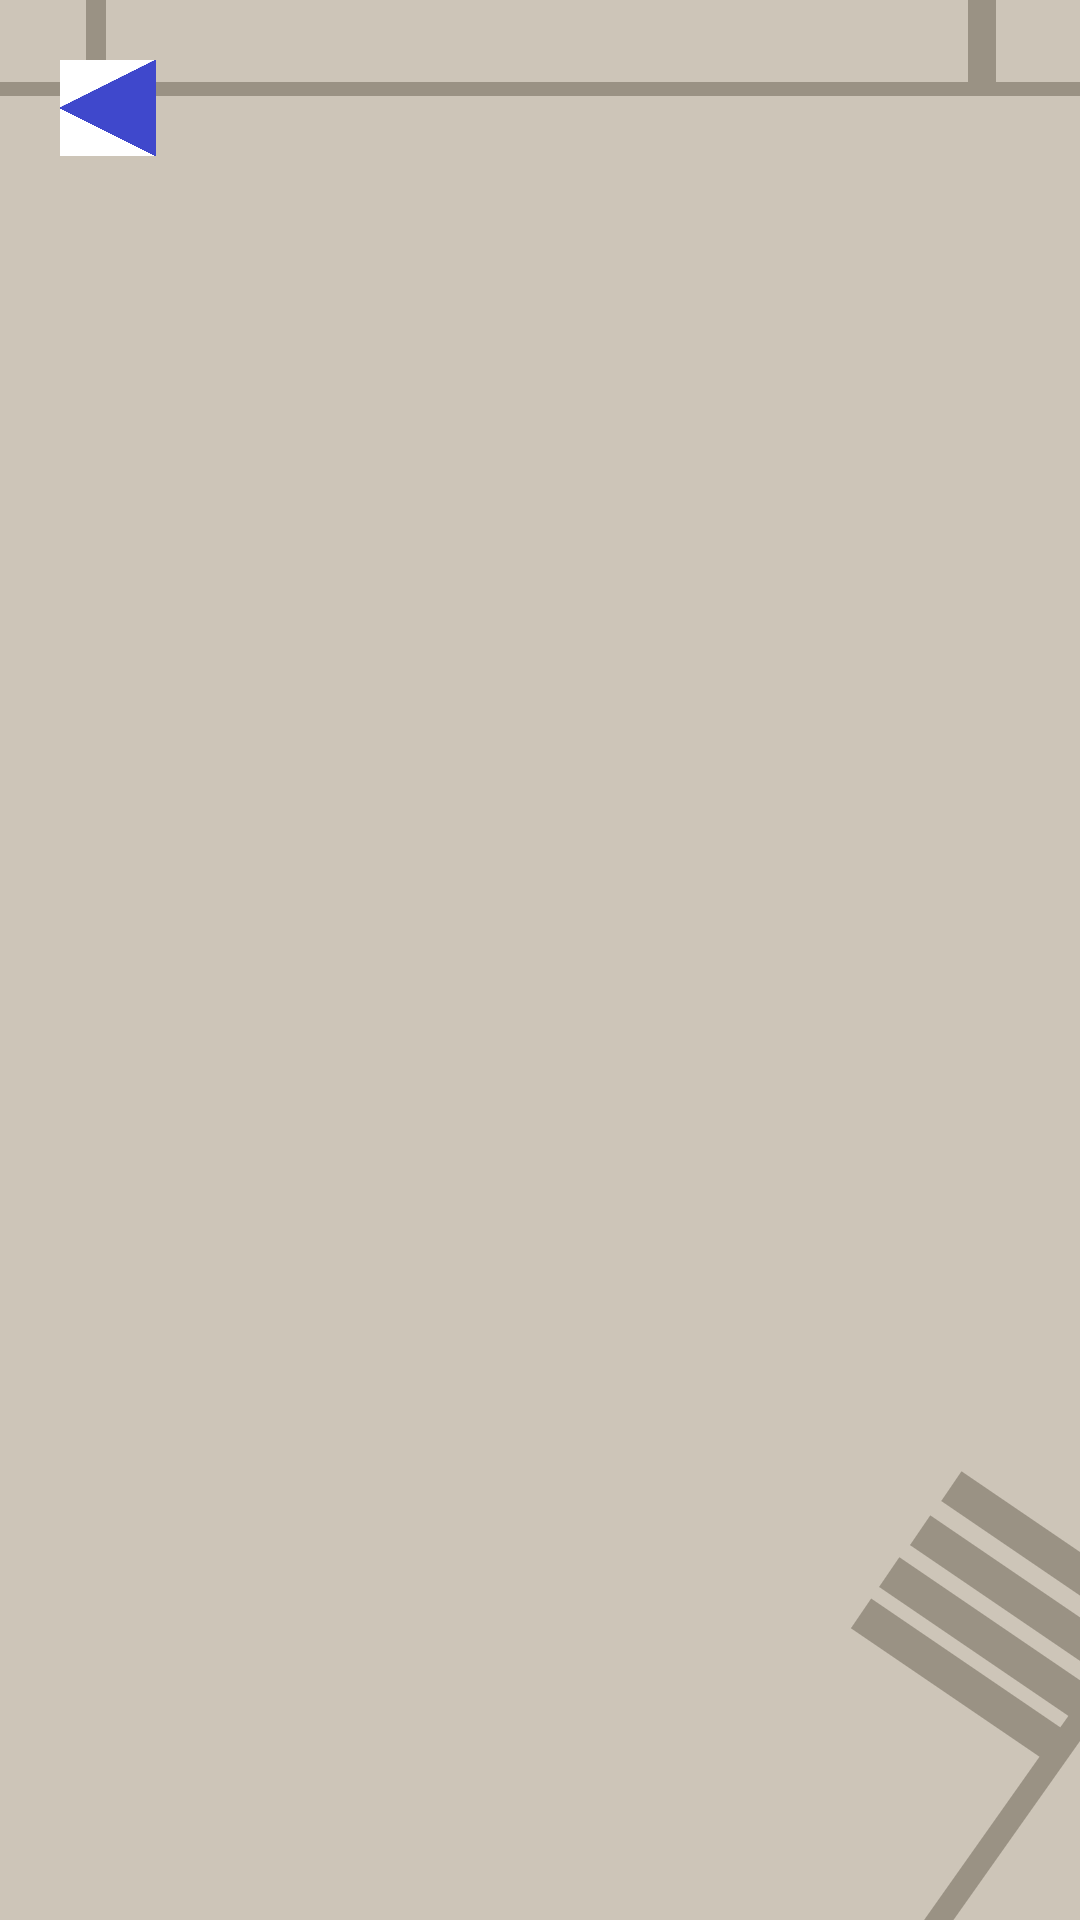

Reconstruct the res/layout file that produces this screen, plus the resources it refers to.
<!-- AndroidManifest.xml: application theme Theme.Second_App -->
<!-- res/layout/activity_base_levels.xml -->
<?xml version="1.0" encoding="utf-8"?>
<androidx.constraintlayout.widget.ConstraintLayout xmlns:android="http://schemas.android.com/apk/res/android"
    android:layout_width="match_parent"
    android:layout_height="match_parent"
    xmlns:app="http://schemas.android.com/apk/res-auto"
    android:background="@drawable/play_background">
    <ImageButton
        android:id="@+id/imgbtn_base_levels_back"
        android:layout_height="0dp"
        android:layout_width="0dp"
        app:layout_constraintStart_toStartOf="parent"
        app:layout_constraintTop_toTopOf="parent"
        app:layout_constraintHeight_percent="0.05"
        app:layout_constraintDimensionRatio="1:1"
        android:scaleType="centerCrop"
        android:src="@drawable/general_back_arrow"
        android:background="@color/transparent"
        android:layout_marginStart="20dp"
        android:layout_marginTop="20dp"
        />
    <androidx.recyclerview.widget.RecyclerView
        android:id="@+id/recycler_view_base_levels"
        android:layout_width="0dp"
        android:layout_height="0dp"
        app:layout_constraintBottom_toBottomOf="parent"
        app:layout_constraintEnd_toEndOf="parent"
        app:layout_constraintTop_toTopOf="parent"
        app:layout_constraintStart_toStartOf="parent"
        app:layout_constraintWidth_percent="0.8"
        app:layout_constraintHeight_percent="0.7"
        >
    </androidx.recyclerview.widget.RecyclerView>



</androidx.constraintlayout.widget.ConstraintLayout>
<!-- resources referenced by this layout -->
<resources>
  <color name="transparent">#00000000</color>
  <!-- drawable general_back_arrow: png bitmap (drawable, 3930 bytes) -->
  <!-- drawable play_background: png bitmap (drawable, 27362 bytes) -->
  <style name="Theme.Second_App" parent="Theme.MaterialComponents.DayNight.NoActionBar">
          
          <item name="colorPrimary">@color/purple_500</item>
          <item name="colorPrimaryVariant">@color/purple_700</item>
          <item name="colorOnPrimary">@color/white</item>
          
          <item name="colorSecondary">@color/teal_200</item>
          <item name="colorSecondaryVariant">@color/teal_700</item>
          <item name="colorOnSecondary">@color/black</item>
          
          <item name="android:statusBarColor" tools:targetApi="l">?attr/colorPrimaryVariant</item>
          
      </style>
  <color name="purple_500">#FF6200EE</color>
  <color name="purple_700">#FF3700B3</color>
  <color name="white">#FFFFFFFF</color>
  <color name="teal_200">#FF03DAC5</color>
  <color name="teal_700">#FF018786</color>
  <color name="black">#FF000000</color>
</resources>
